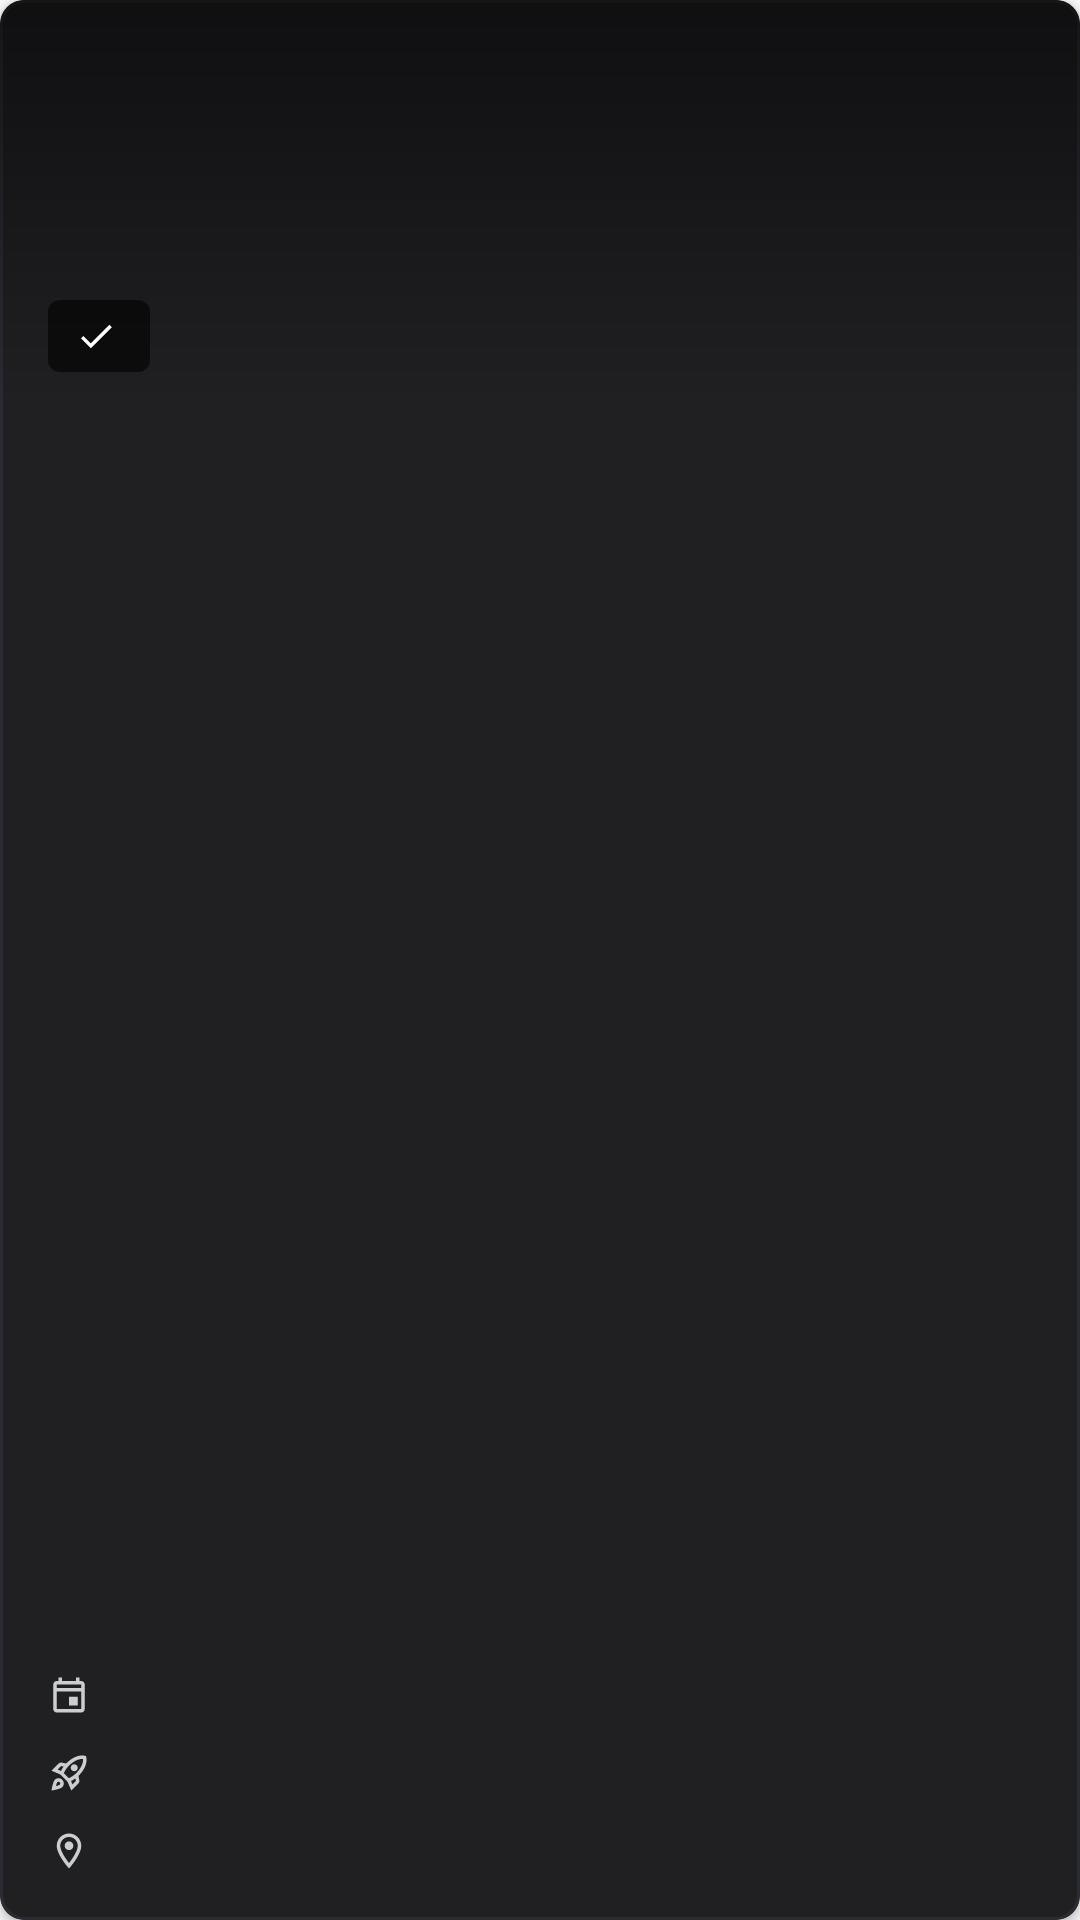

Produce the Android XML layout that renders to this screen, including the resource entries it uses.
<!-- AndroidManifest.xml: application theme Theme.Spacexdemoapp -->
<!-- res/layout/main_list_card.xml -->
<?xml version="1.0" encoding="utf-8"?>
<androidx.cardview.widget.CardView xmlns:android="http://schemas.android.com/apk/res/android"
    xmlns:app="http://schemas.android.com/apk/res-auto"
    xmlns:tools="http://schemas.android.com/tools"
    android:layout_width="match_parent"
    android:layout_height="@dimen/card_height"
    android:layout_margin="16dp"
    app:cardBackgroundColor="@color/card_color"
    app:cardCornerRadius="8dp">

    <androidx.constraintlayout.widget.ConstraintLayout
        android:layout_width="match_parent"
        android:layout_height="match_parent"
        android:background="@drawable/card_edge">

        <androidx.constraintlayout.widget.Guideline
            android:id="@+id/top_guideline"
            android:layout_width="wrap_content"
            android:layout_height="wrap_content"
            android:orientation="horizontal"
            app:layout_constraintGuide_begin="16dp" />

        <androidx.constraintlayout.widget.Guideline
            android:id="@+id/left_guideline"
            android:layout_width="wrap_content"
            android:layout_height="wrap_content"
            android:orientation="vertical"
            app:layout_constraintGuide_begin="16dp" />

        <androidx.constraintlayout.widget.Guideline
            android:id="@+id/right_guideline"
            android:layout_width="wrap_content"
            android:layout_height="wrap_content"
            android:orientation="vertical"
            app:layout_constraintGuide_end="16dp" />

        <ImageView
            android:id="@+id/launch_image"
            android:layout_width="wrap_content"
            android:layout_height="138dp"
            android:scaleType="centerCrop"
            app:layout_constraintEnd_toEndOf="parent"
            app:layout_constraintStart_toStartOf="parent"
            app:layout_constraintTop_toTopOf="parent"
            app:srcCompat="@drawable/sky" />
        <View
            android:layout_width="0dp"
            android:layout_height="0dp"
            android:background="@drawable/basic_background"
            app:layout_constraintBottom_toBottomOf="@id/launch_image"
            app:layout_constraintEnd_toEndOf="parent"
            app:layout_constraintStart_toStartOf="parent"
            app:layout_constraintTop_toTopOf="parent" />


        <ImageView
            android:id="@+id/badge"
            style="@style/badge"
            android:layout_width="@dimen/badge_size"
            android:layout_height="@dimen/badge_size"
            android:background="@drawable/circle"
            android:visibility="invisible"
            app:layout_constraintEnd_toStartOf="@id/right_guideline"
            app:layout_constraintTop_toBottomOf="@id/top_guideline" />

        <TextView
            android:id="@+id/number"
            style="@style/number_style"
            android:layout_width="wrap_content"
            app:layout_constraintStart_toStartOf="@+id/left_guideline"
            app:layout_constraintTop_toTopOf="@+id/top_guideline"
            tools:text="@string/number_dummy" />

        <ImageView
            android:id="@+id/success_background"
            android:layout_width="0dp"
            android:layout_height="24dp"
            app:layout_constraintBottom_toBottomOf="@id/success"
            app:layout_constraintEnd_toEndOf="@id/success"
            app:layout_constraintStart_toStartOf="@id/left_guideline"
            app:layout_constraintTop_toTopOf="@id/success"
            app:srcCompat="@drawable/rounded" />

        <TextView
            android:id="@+id/success"
            style="@style/success_style"
            android:layout_width="wrap_content"
            android:layout_height="wrap_content"
            android:paddingVertical="4dp"
            app:layout_constraintBottom_toBottomOf="@id/launch_image"
            app:layout_constraintStart_toEndOf="@id/success_icon"
            tools:text="Success" />

        <ImageView
            android:id="@+id/success_icon"
            android:layout_width="16dp"
            android:layout_height="0dp"
            android:layout_marginStart="8dp"
            android:layout_marginEnd="4dp"
            android:padding="1dp"
            app:layout_constraintBottom_toBottomOf="@id/success"
            app:layout_constraintStart_toStartOf="@+id/left_guideline"
            app:layout_constraintTop_toTopOf="@id/success"
            app:srcCompat="@drawable/ic_check" />

        <TextView
            android:id="@+id/mission_name"
            style="@style/mission_name_style"
            android:layout_width="wrap_content"
            android:layout_height="wrap_content"
            android:layout_marginTop="16dp"
            app:layout_constraintLeft_toLeftOf="@id/left_guideline"
            app:layout_constraintTop_toBottomOf="@id/launch_image"
            tools:text="Starlink 4-1 (v1.5)" />

        <ImageView
            android:id="@+id/place_icon"
            android:layout_width="14dp"
            android:layout_height="14dp"
            android:layout_marginEnd="16dp"
            android:layout_marginBottom="16dp"
            app:layout_constraintBottom_toBottomOf="parent"
            app:layout_constraintStart_toStartOf="@+id/left_guideline"
            app:srcCompat="@drawable/ic_room" />

        <TextView
            android:id="@+id/place"
            style="@style/place_style"
            android:layout_width="0dp"
            android:layout_height="wrap_content"
            android:layout_marginStart="8dp"
            app:layout_constraintBottom_toBottomOf="@+id/place_icon"
            app:layout_constraintEnd_toStartOf="@id/right_guideline"
            app:layout_constraintStart_toEndOf="@id/place_icon"
            app:layout_constraintTop_toTopOf="@id/place_icon"
            tools:text="Cape  Co..." />

        <ImageView
            android:id="@+id/rocket_icon"
            android:layout_width="14dp"
            android:layout_height="14dp"
            android:layout_marginBottom="12dp"
            app:layout_constraintBottom_toTopOf="@id/place_icon"
            app:layout_constraintStart_toStartOf="@+id/left_guideline"
            app:srcCompat="@drawable/ic_rocket_launch" />

        <TextView
            android:id="@+id/rocket_name"
            style="@style/rocket_style"
            android:layout_width="wrap_content"
            android:layout_height="wrap_content"
            android:layout_marginStart="8dp"
            app:layout_constraintBottom_toBottomOf="@+id/rocket_icon"
            app:layout_constraintStart_toEndOf="@id/rocket_icon"
            app:layout_constraintTop_toTopOf="@id/rocket_icon"
            tools:text="Falcon 9" />

        <ImageView
            android:id="@+id/calendar_icon"
            android:layout_width="14dp"
            android:layout_height="14dp"
            android:layout_marginBottom="12dp"
            app:layout_constraintBottom_toTopOf="@id/rocket_icon"
            app:layout_constraintStart_toStartOf="@+id/left_guideline"
            app:srcCompat="@drawable/ic_calendar" />

        <TextView
            android:id="@+id/date"
            style="@style/date_style"
            android:layout_width="wrap_content"
            android:layout_height="wrap_content"
            android:layout_marginStart="8dp"
            app:layout_constraintBottom_toBottomOf="@+id/calendar_icon"
            app:layout_constraintStart_toEndOf="@id/calendar_icon"
            app:layout_constraintTop_toTopOf="@id/calendar_icon"
            tools:text="Nov 12, 2021 2:40 pm" />

    </androidx.constraintlayout.widget.ConstraintLayout>
</androidx.cardview.widget.CardView>
<!-- resources referenced by this layout -->
<resources>
  <color name="card_color">#202023</color>
  <dimen name="badge_size">64dp</dimen>
  <dimen name="card_height">272dp</dimen>
  <!-- drawable basic_background (drawable) -->
  <?xml version="1.0" encoding="utf-8"?>
  <shape
      xmlns:android="http://schemas.android.com/apk/res/android"
      android:shape="rectangle">
      <gradient
          android:type="linear"
          android:startColor="#87000000"
          android:endColor="#00000000"
          android:centerColor="#45000000"
          android:angle="270" />
  </shape>
  <!-- drawable card_edge (drawable) -->
  <?xml version="1.0" encoding="utf-8"?>
  <shape xmlns:android="http://schemas.android.com/apk/res/android" >
      <stroke android:width="1dp" android:color="@color/card_border" />
      <corners android:radius="8dp"/>
  </shape>
  <!-- drawable circle (drawable) -->
  <?xml version="1.0" encoding="utf-8"?>
  <shape xmlns:android="http://schemas.android.com/apk/res/android"
      android:shape="oval">
      <solid android:color="@color/success_background_color"/>
  </shape>
  <!-- drawable ic_check (drawable) -->
  <vector xmlns:android="http://schemas.android.com/apk/res/android"
      android:width="16sp"
      android:height="16sp"
      android:viewportWidth="24"
      android:viewportHeight="24">
    <path
        android:pathData="M9,16.2L4.8,12l-1.4,1.4L9,19 21,7l-1.4,-1.4L9,16.2z"
        android:fillColor="@color/white"/>
  </vector>
  <!-- drawable rounded (drawable) -->
  <?xml version="1.0" encoding="UTF-8"?>
  <shape xmlns:android="http://schemas.android.com/apk/res/android">
      <solid android:color="@color/success_background_color"/>
      <corners android:radius="4dp"/>
  </shape>
  <string name="number_dummy">№ 137</string>
  <style name="badge">
          <item name="android:padding">12dp</item>
          <item name="android:contentDescription">@string/badge_description</item>
      </style>
  <style name="date_style">
          <item name="android:fontFamily">@font/inter</item>
          <item name="android:textSize">12sp</item>
          <item name="android:lineSpacingExtra">4.8sp</item>
          <item name="android:textColor">@color/text_white</item>
          <item name="android:textStyle">normal</item>
      </style>
  <style name="mission_name_style">
          <item name="android:fontFamily">@font/inter_semibold</item>
          <item name="android:textSize">18sp</item>
          <item name="android:textStyle">normal</item>
          <item name="android:textColor">@color/real_white</item>
          <item name="android:layout_marginTop">16dp</item>
      </style>
  <style name="number_style">
          <item name="android:fontFamily">@font/inter_semibold</item>
          <item name="android:layout_height">wrap_content</item>
          <item name="android:textSize">16sp</item>
          <item name="android:textStyle">normal</item>
          <item name="android:textColor">@color/real_white</item>
          <item name="android:lineSpacingExtra">8sp</item>
      </style>
  <style name="rocket_style">
          <item name="android:fontFamily">@font/inter</item>
          <item name="android:textSize">12sp</item>
          <item name="android:lineSpacingExtra">4.8sp</item>
          <item name="android:textColor">@color/text_white</item>
          <item name="android:textStyle">normal</item>
      </style>
  <color name="card_border">#2b2c33</color>
  <color name="success_background_color">#99000000</color>
  <color name="text_white">#cbcecf</color>
  <color name="white">#FFFFFFFF</color>
  <string name="badge_description">Image of mission badge</string>
  <color name="real_white">#fafafa</color>
  <color name="success_green">#1aac80</color>
  <color name="black">#FF000000</color>
  <color name="teal_200">#FF03DAC5</color>
  <color name="teal_700">#FF018786</color>
</resources>
